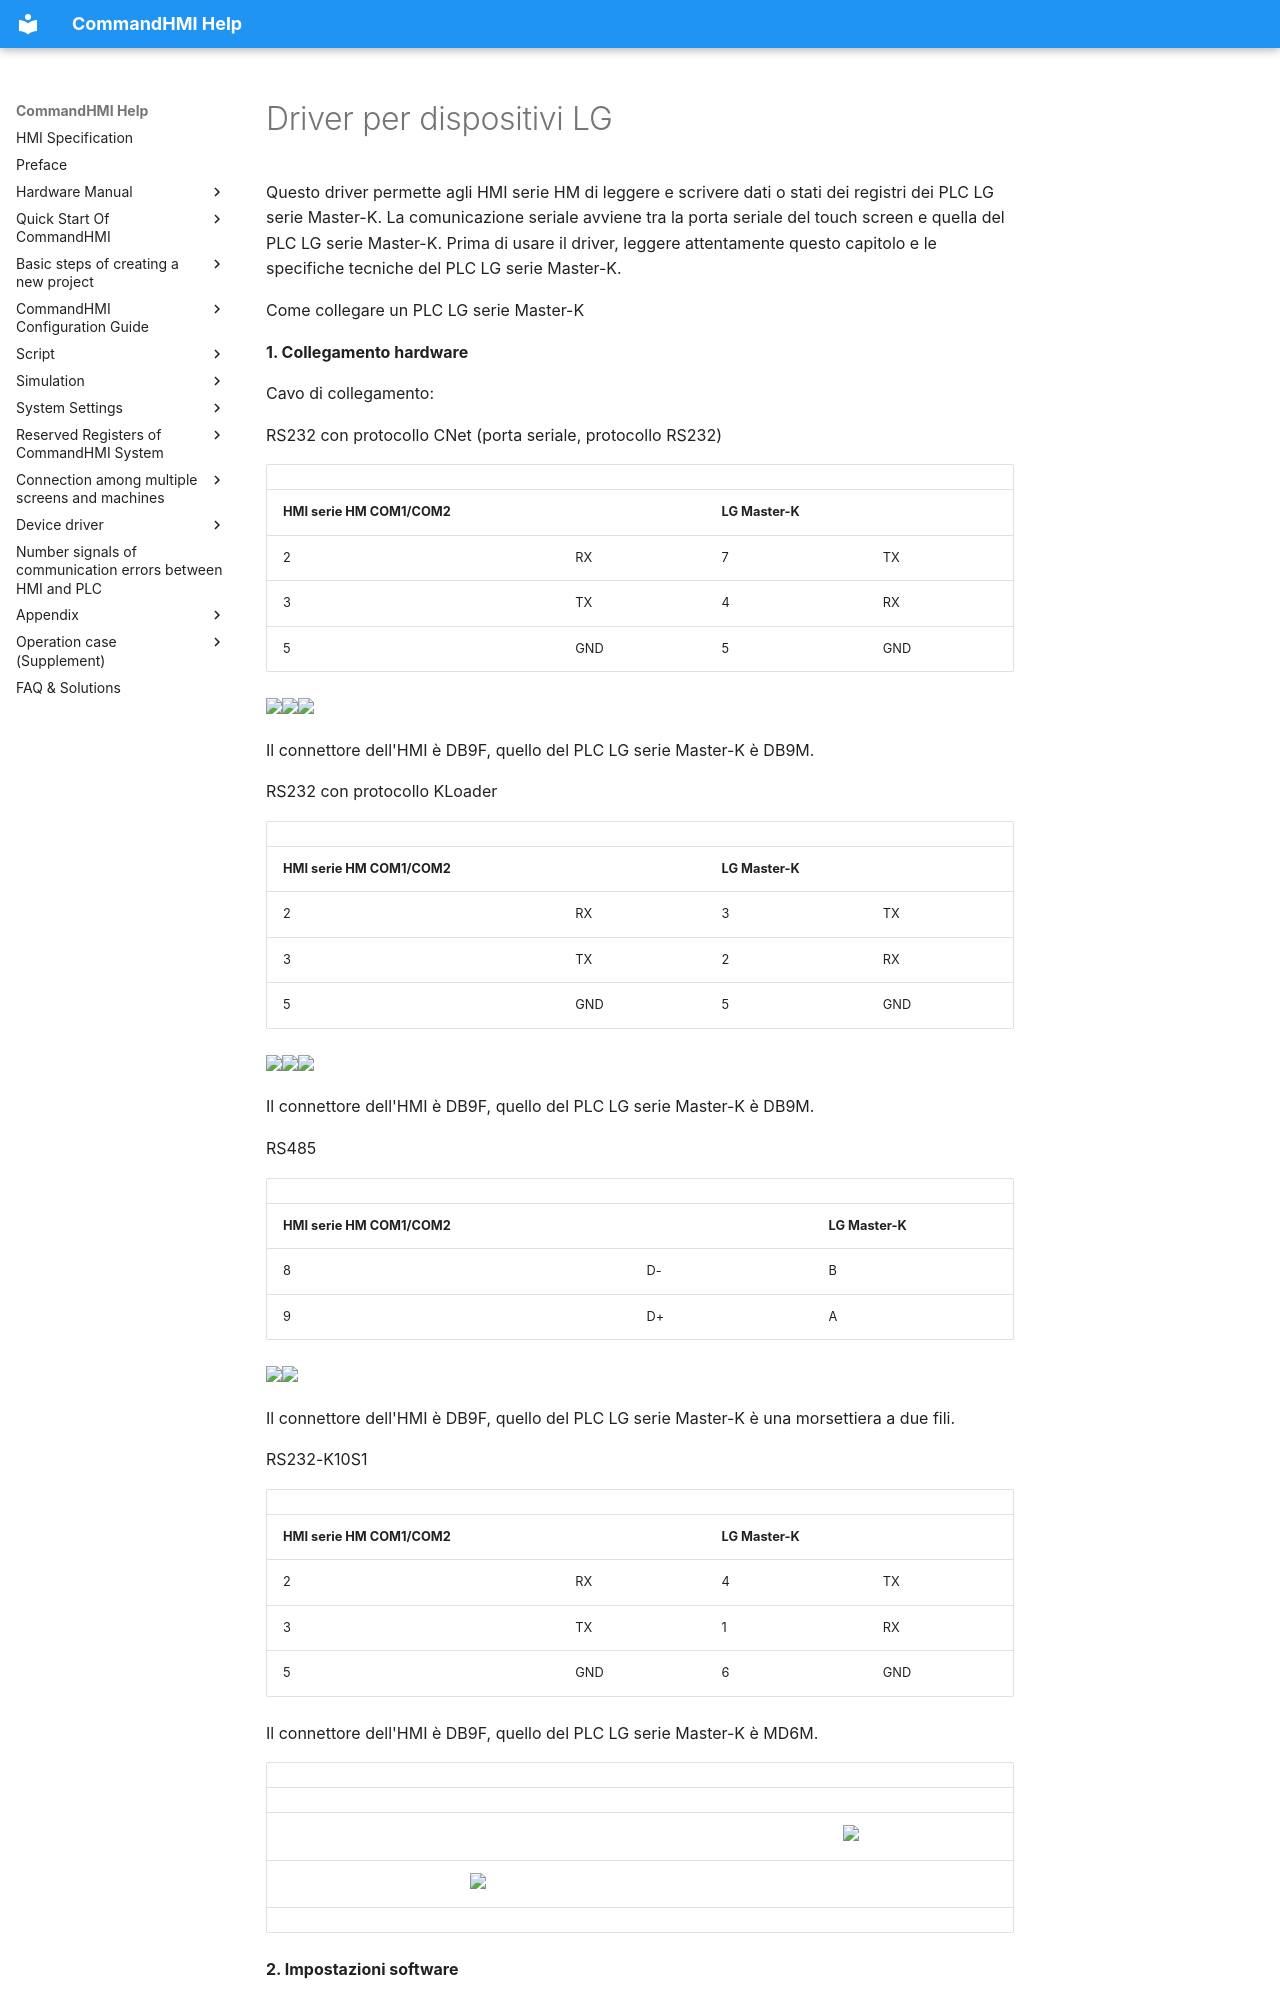

repository: AceAutomation/commandhmi-aide · page: it/drivers/lg.html · generator: mkdocs

# Driver per dispositivi LG

Questo driver permette agli HMI serie HM di leggere e scrivere dati o stati dei registri dei PLC LG serie Master-K. La comunicazione seriale avviene tra la porta seriale del touch screen e quella del PLC LG serie Master-K. Prima di usare il driver, leggere attentamente questo capitolo e le specifiche tecniche del PLC LG serie Master-K.

Come collegare un PLC LG serie Master-K

**1. Collegamento hardware**

Cavo di collegamento:

RS232 con protocollo CNet<span id="OLE_LINK1"></span><span id="OLE_LINK2"></span><span id="OLE_LINK3"></span> (porta seriale, protocollo RS232)

|                                                                                                                    |     |                 |     |
|--------------------------------------------------------------------------------------------------------------------|-----|-----------------|-----|
| <span id="OLE_LINK60"></span><span id="OLE_LINK62"></span><span id="OLE_LINK61"></span>**HMI serie HM COM1/COM2** |     | **LG Master-K** |     |
| 2                                                                                                                  | RX  | 7               | TX  |
| 3                                                                                                                  | TX  | 4               | RX  |
| 5                                                                                                                  | GND | 5               | GND |

<img src="../../drivers/lg.files/image002.gif" width="130" /><img src="../../drivers/lg.files/image003.gif" width="291" /><img src="../../drivers/lg.files/image004.gif" width="130" />

Il connettore dell'HMI è DB9F, quello del PLC LG serie Master-K è DB9M.

RS232 con protocollo KLoader

|                                                                                       |     |                 |     |
|---------------------------------------------------------------------------------------|-----|-----------------|-----|
| <span id="OLE_LINK65"></span><span id="OLE_LINK66"></span>**HMI serie HM COM1/COM2** |     | **LG Master-K** |     |
| 2                                                                                     | RX  | 3               | TX  |
| 3                                                                                     | TX  | 2               | RX  |
| 5                                                                                     | GND | 5               | GND |

<img src="../../drivers/lg.files/image005.gif" width="291" /><img src="../../drivers/lg.files/image006.gif" width="130" /><img src="../../drivers/lg.files/image007.gif" width="130" />

Il connettore dell'HMI è DB9F, quello del PLC LG serie Master-K è DB9M.

RS<span id="OLE_LINK51"></span><span id="OLE_LINK52"></span>485

|                                                          |     |                 |
|----------------------------------------------------------|-----|-----------------|
| <span id="OLE_LINK67"></span>**HMI serie HM COM1/COM2** |     | **LG Master-K** |
| 8                                                        | D-  | B               |
| 9                                                        | D+  | A               |
